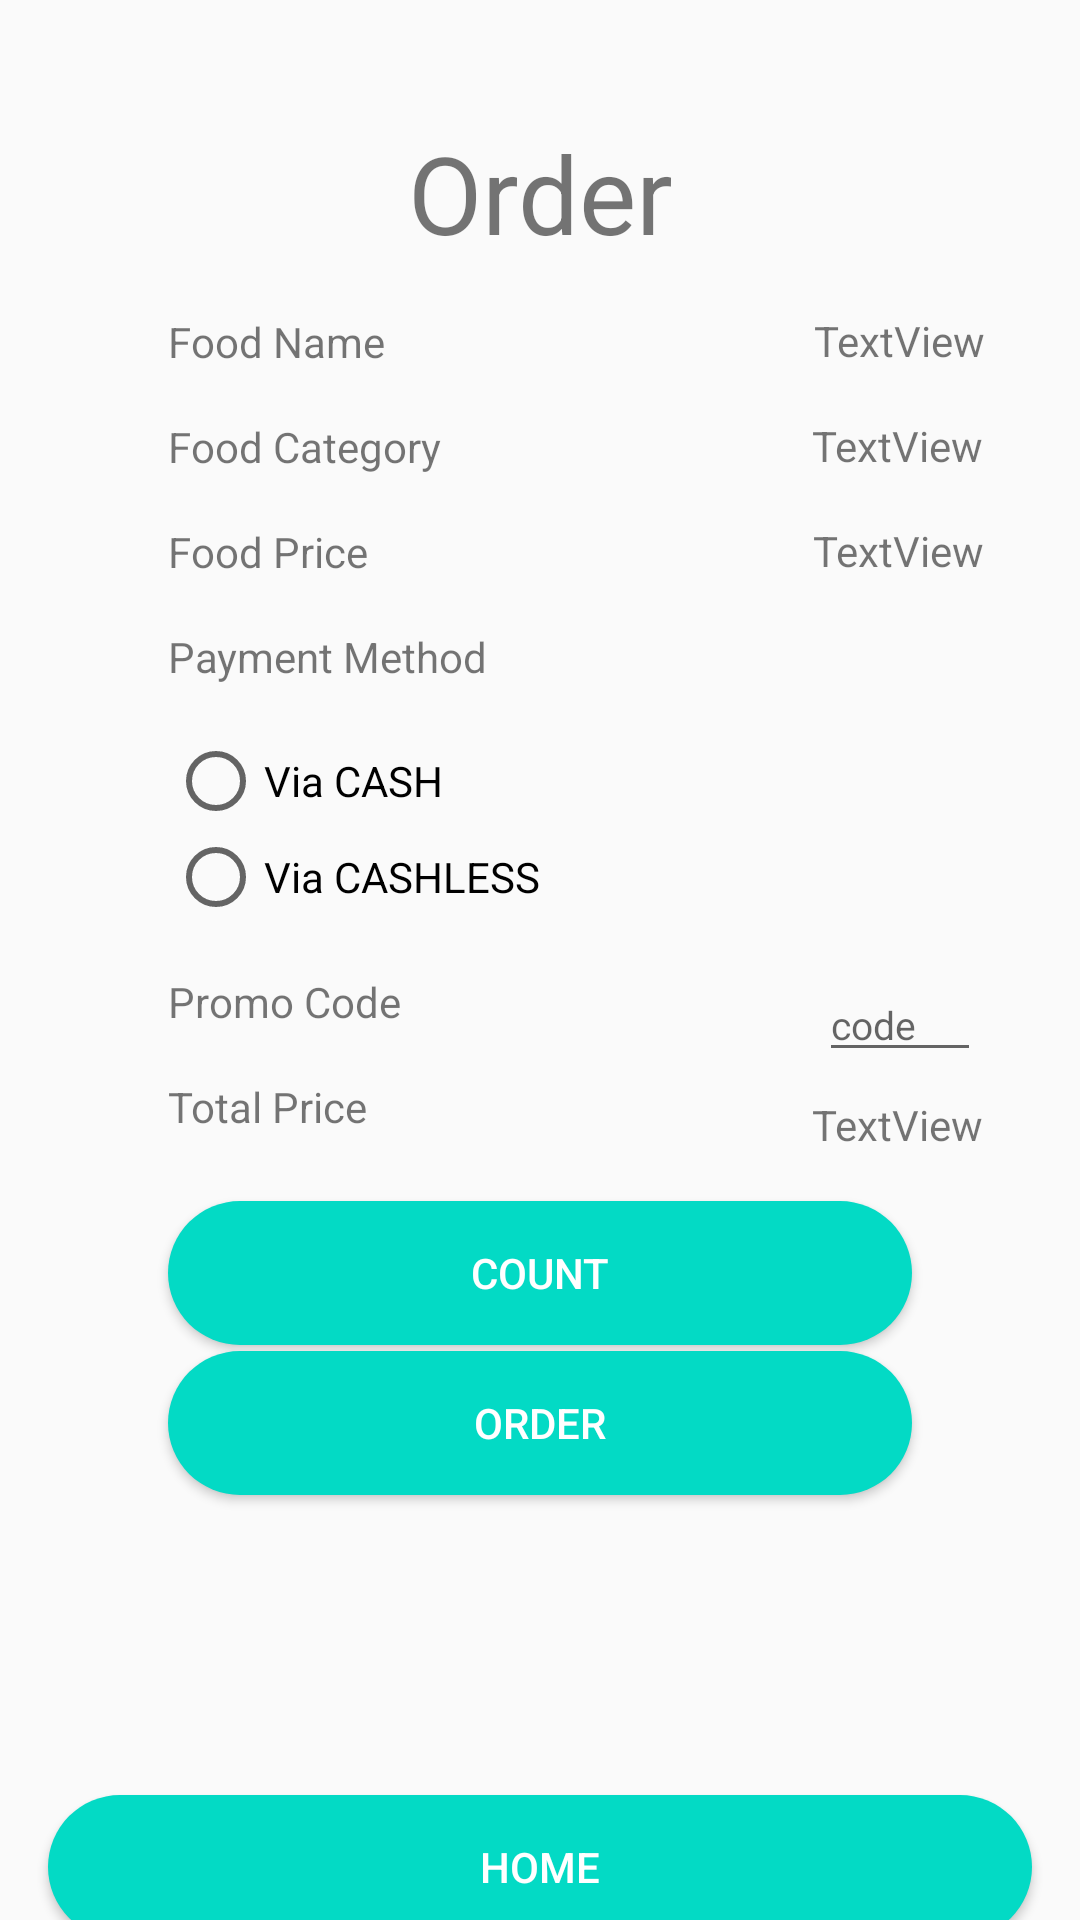

Layout XML and referenced resources for this Android screen:
<!-- AndroidManifest.xml: application theme AppTheme -->
<!-- res/layout/activity_buat_pesanan.xml -->
<?xml version="1.0" encoding="utf-8"?>
<androidx.constraintlayout.widget.ConstraintLayout xmlns:android="http://schemas.android.com/apk/res/android"
    xmlns:app="http://schemas.android.com/apk/res-auto"
    xmlns:tools="http://schemas.android.com/tools"
    android:layout_width="match_parent"
    android:layout_height="match_parent"
    tools:context=".BuatPesananActivity">

    <TextView
        android:id="@+id/pesanan"
        android:layout_width="wrap_content"
        android:layout_height="wrap_content"
        android:layout_marginTop="40dp"
        android:text="Order"
        android:textAlignment="center"
        android:textSize="36sp"
        app:layout_constraintEnd_toEndOf="parent"
        app:layout_constraintStart_toStartOf="parent"
        app:layout_constraintTop_toTopOf="parent" />

    <TextView
        android:id="@+id/staticFoodName"
        android:layout_width="wrap_content"
        android:layout_height="wrap_content"
        android:layout_marginStart="16dp"
        android:layout_marginTop="16dp"
        android:text="Food Name"
        app:layout_constraintStart_toStartOf="@+id/guideline"
        app:layout_constraintTop_toBottomOf="@+id/pesanan" />

    <TextView
        android:id="@+id/staticFoodCategory"
        android:layout_width="wrap_content"
        android:layout_height="wrap_content"
        android:layout_marginStart="16dp"
        android:layout_marginTop="16dp"
        android:text="Food Category"
        app:layout_constraintStart_toStartOf="@id/guideline"
        app:layout_constraintTop_toBottomOf="@+id/staticFoodName" />

    <TextView
        android:id="@+id/staticPrice"
        android:layout_width="wrap_content"
        android:layout_height="wrap_content"
        android:layout_marginStart="16dp"
        android:layout_marginTop="16dp"
        android:text="Food Price"
        app:layout_constraintStart_toStartOf="@+id/guideline"
        app:layout_constraintTop_toBottomOf="@+id/staticFoodCategory" />

    <androidx.constraintlayout.widget.Guideline
        android:id="@+id/guideline"
        android:layout_width="wrap_content"
        android:layout_height="wrap_content"
        android:orientation="vertical"
        app:layout_constraintGuide_begin="40dp" />

    <androidx.constraintlayout.widget.Guideline
        android:id="@+id/guideline2"
        android:layout_width="wrap_content"
        android:layout_height="wrap_content"
        android:orientation="vertical"
        app:layout_constraintGuide_end="40dp" />

    <TextView
        android:id="@+id/food_name"
        android:layout_width="wrap_content"
        android:layout_height="wrap_content"
        android:layout_marginStart="167dp"
        android:layout_marginTop="104dp"
        android:layout_marginEnd="16dp"
        android:text="TextView"
        app:layout_constraintEnd_toStartOf="@+id/guideline2"
        app:layout_constraintStart_toEndOf="@+id/staticFoodName"
        app:layout_constraintTop_toTopOf="parent" />

    <TextView
        android:id="@+id/food_category"
        android:layout_width="wrap_content"
        android:layout_height="wrap_content"
        android:layout_marginStart="147dp"
        android:layout_marginTop="16dp"
        android:layout_marginEnd="16dp"
        android:text="TextView"
        app:layout_constraintEnd_toStartOf="@+id/guideline2"
        app:layout_constraintStart_toEndOf="@+id/staticFoodCategory"
        app:layout_constraintTop_toBottomOf="@+id/food_name" />

    <TextView
        android:id="@+id/food_price"
        android:layout_width="wrap_content"
        android:layout_height="wrap_content"
        android:layout_marginStart="172dp"
        android:layout_marginTop="16dp"
        android:layout_marginEnd="16dp"
        android:text="TextView"
        app:layout_constraintEnd_toStartOf="@+id/guideline2"
        app:layout_constraintStart_toEndOf="@+id/staticPrice"
        app:layout_constraintTop_toBottomOf="@+id/food_category" />

    <TextView
        android:id="@+id/staticPayMethod"
        android:layout_width="wrap_content"
        android:layout_height="wrap_content"
        android:layout_marginStart="16dp"
        android:layout_marginTop="16dp"
        android:text="Payment Method"
        app:layout_constraintStart_toStartOf="@+id/guideline"
        app:layout_constraintTop_toBottomOf="@+id/staticPrice" />

    <RadioGroup
        android:id="@+id/radioGroup"
        android:layout_width="wrap_content"
        android:layout_height="wrap_content"
        android:layout_marginStart="16dp"
        android:layout_marginTop="16dp"
        app:layout_constraintStart_toStartOf="@+id/guideline"
        app:layout_constraintTop_toBottomOf="@+id/staticPayMethod">

        <RadioButton
            android:id="@+id/cash"
            android:layout_width="146dp"
            android:layout_height="wrap_content"
            android:text="Via CASH" />

        <RadioButton
            android:id="@+id/cashless"
            android:layout_width="match_parent"
            android:layout_height="wrap_content"
            android:text="Via CASHLESS" />
    </RadioGroup>

    <TextView
        android:id="@+id/textCode"
        android:layout_width="wrap_content"
        android:layout_height="wrap_content"
        android:layout_marginStart="16dp"
        android:layout_marginTop="16dp"
        android:text="Promo Code"
        app:layout_constraintStart_toStartOf="@+id/guideline"
        app:layout_constraintTop_toBottomOf="@+id/radioGroup" />

    <TextView
        android:id="@+id/staticTotalPrice"
        android:layout_width="wrap_content"
        android:layout_height="wrap_content"
        android:layout_marginStart="16dp"
        android:layout_marginTop="16dp"
        android:text="Total Price"
        app:layout_constraintStart_toStartOf="@+id/guideline"
        app:layout_constraintTop_toBottomOf="@+id/textCode" />

    <TextView
        android:id="@+id/total_price"
        android:layout_width="wrap_content"
        android:layout_height="wrap_content"
        android:layout_marginStart="172dp"
        android:layout_marginTop="8dp"
        android:layout_marginEnd="16dp"
        android:text="TextView"
        app:layout_constraintEnd_toStartOf="@+id/guideline2"
        app:layout_constraintStart_toEndOf="@+id/staticTotalPrice"
        app:layout_constraintTop_toBottomOf="@+id/promo_code" />

    <EditText
        android:id="@+id/promo_code"
        android:layout_width="54dp"
        android:layout_height="33dp"
        android:layout_marginStart="162dp"
        android:layout_marginTop="16dp"
        android:layout_marginEnd="16dp"
        android:layout_marginBottom="8dp"
        android:ems="8"
        android:hint="code"
        android:inputType="text"
        android:textSize="13dp"
        app:layout_constraintBottom_toTopOf="@+id/total_price"
        app:layout_constraintEnd_toStartOf="@+id/guideline2"
        app:layout_constraintStart_toEndOf="@+id/textCode"
        app:layout_constraintTop_toBottomOf="@+id/radioGroup" />

    <Button
        android:id="@+id/hitung"
        android:layout_width="0dp"
        android:layout_height="wrap_content"
        android:layout_marginStart="16dp"
        android:layout_marginTop="16dp"
        android:layout_marginEnd="16dp"
        android:text="Count"
        android:textColor="#ffffff"
        android:background="@drawable/button_rounded"
        app:layout_constraintEnd_toStartOf="@+id/guideline2"
        app:layout_constraintStart_toStartOf="@+id/guideline"
        app:layout_constraintTop_toBottomOf="@+id/total_price" />

    <Button
        android:id="@+id/pesan"
        android:layout_width="0dp"
        android:layout_height="wrap_content"
        android:layout_marginStart="16dp"
        android:layout_marginTop="72dp"
        android:layout_marginEnd="16dp"
        android:text="Order"
        android:textColor="#ffffff"
        android:background="@drawable/button_rounded"
        app:layout_constraintEnd_toStartOf="@+id/guideline2"
        app:layout_constraintHorizontal_bias="0.0"
        app:layout_constraintStart_toStartOf="@+id/guideline"
        app:layout_constraintTop_toBottomOf="@+id/staticTotalPrice" />

    <Button
        android:id="@+id/back"
        android:layout_width="0dp"
        android:layout_height="wrap_content"
        android:layout_marginStart="16dp"
        android:layout_marginTop="100dp"
        android:layout_marginEnd="16dp"
        android:text="Home"
        android:textColor="#ffffff"
        android:background="@drawable/button_rounded"
        app:layout_constraintEnd_toEndOf="parent"
        app:layout_constraintStart_toStartOf="parent"
        app:layout_constraintTop_toBottomOf="@+id/pesan" />

</androidx.constraintlayout.widget.ConstraintLayout>
<!-- resources referenced by this layout -->
<resources>
  <!-- drawable button_rounded (drawable-v24) -->
  <?xml version="1.0" encoding="utf-8"?>
  <shape xmlns:android="http://schemas.android.com/apk/res/android" android:shape="rectangle">
      <solid android:color="@color/colorAccent"/>
      <corners android:radius="55dp"/>
  </shape>
  <style name="AppTheme" parent="Theme.AppCompat.Light.DarkActionBar">
          
          <item name="colorPrimary">@color/colorAccent</item>
      </style>
  <color name="colorAccent">#03DAC5</color>
</resources>
